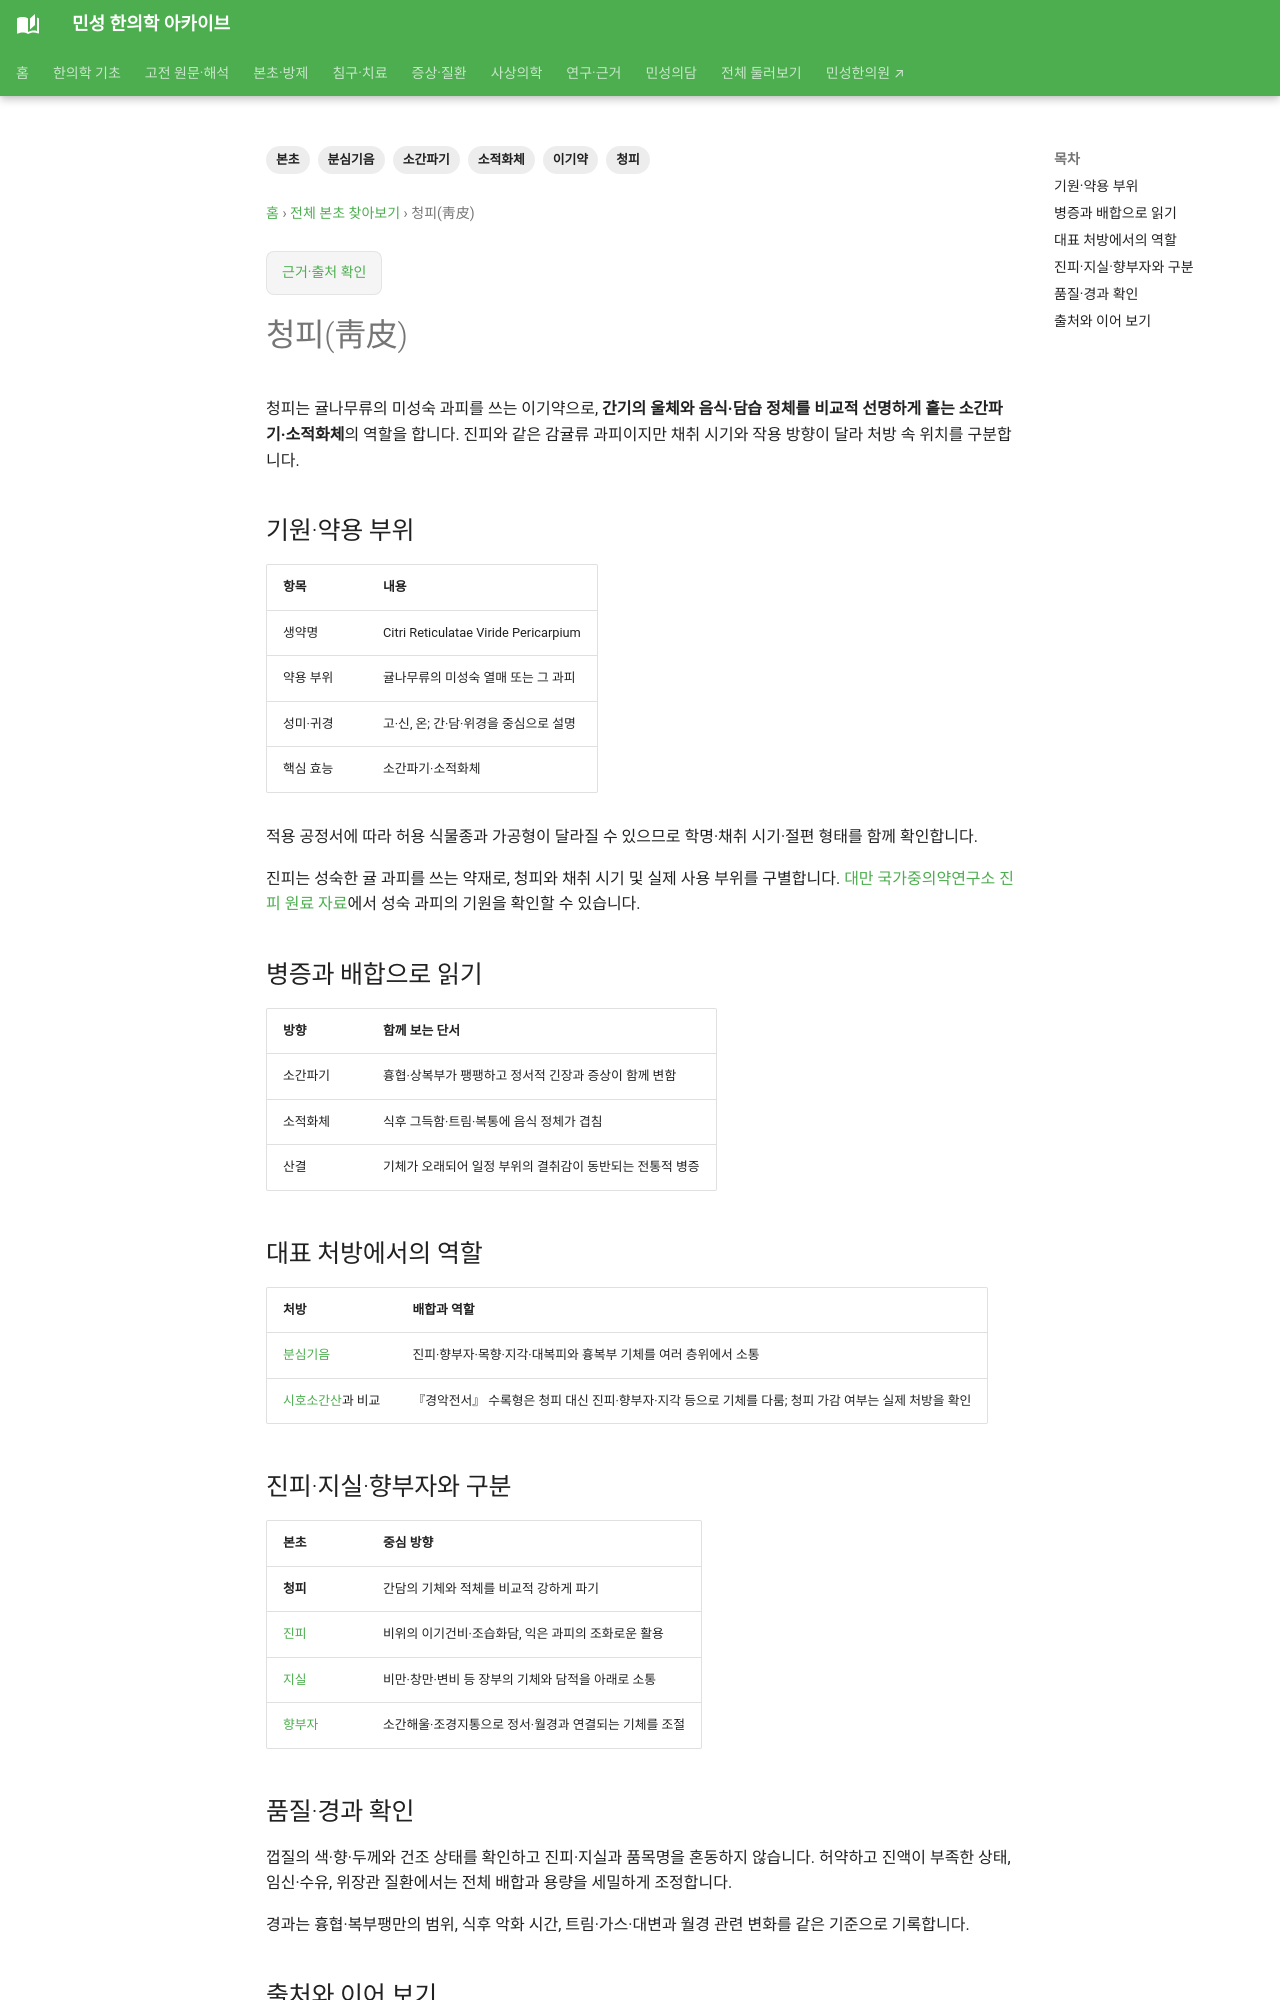

repository: joowon1111/minseong-korean-medicine-wiki · page: herbs/green-citrus-peel/index.html · generator: mkdocs

---
title: 청피(靑皮)
description: 청피의 미성숙 과피 기원, 소간파기·소적화체의 전통 효능, 진피·지실·향부자와의 감별 및 분심기음 속 역할을 정리합니다.
tags: [본초, 청피, 소간파기, 소적화체, 분심기음, 이기약]
status: 검토완료
last_reviewed: 2026-09-21
---

# 청피(靑皮)

청피는 귤나무류의 미성숙 과피를 쓰는 이기약으로, **간기의 울체와 음식·담습 정체를 비교적 선명하게 흩는 소간파기·소적화체**의 역할을 합니다. 진피와 같은 감귤류 과피이지만 채취 시기와 작용 방향이 달라 처방 속 위치를 구분합니다.

## 기원·약용 부위

| 항목 | 내용 |
|---|---|
| 생약명 | Citri Reticulatae Viride Pericarpium |
| 약용 부위 | 귤나무류의 미성숙 열매 또는 그 과피 |
| 성미·귀경 | 고·신, 온; 간·담·위경을 중심으로 설명 |
| 핵심 효능 | 소간파기·소적화체 |

적용 공정서에 따라 허용 식물종과 가공형이 달라질 수 있으므로 학명·채취 시기·절편 형태를 함께 확인합니다.

진피는 성숙한 귤 과피를 쓰는 약재로, 청피와 채취 시기 및 실제 사용 부위를 구별합니다. [대만 국가중의약연구소 진피 원료 자료](https://www.nricm.edu.tw/htcm/catalog/tcm_herbal_details80eb.html?id=1650)에서 성숙 과피의 기원을 확인할 수 있습니다.

## 병증과 배합으로 읽기

| 방향 | 함께 보는 단서 |
|---|---|
| 소간파기 | 흉협·상복부가 팽팽하고 정서적 긴장과 증상이 함께 변함 |
| 소적화체 | 식후 그득함·트림·복통에 음식 정체가 겹침 |
| 산결 | 기체가 오래되어 일정 부위의 결취감이 동반되는 전통적 병증 |

## 대표 처방에서의 역할

| 처방 | 배합과 역할 |
|---|---|
| [분심기음](../formulas/fenxin-qiyin.md) | 진피·향부자·목향·지각·대복피와 흉복부 기체를 여러 층위에서 소통 |
| [시호소간산](../formulas/chaihu-shugan-san.md)과 비교 | 『경악전서』 수록형은 청피 대신 진피·향부자·지각 등으로 기체를 다룸; 청피 가감 여부는 실제 처방을 확인 |
